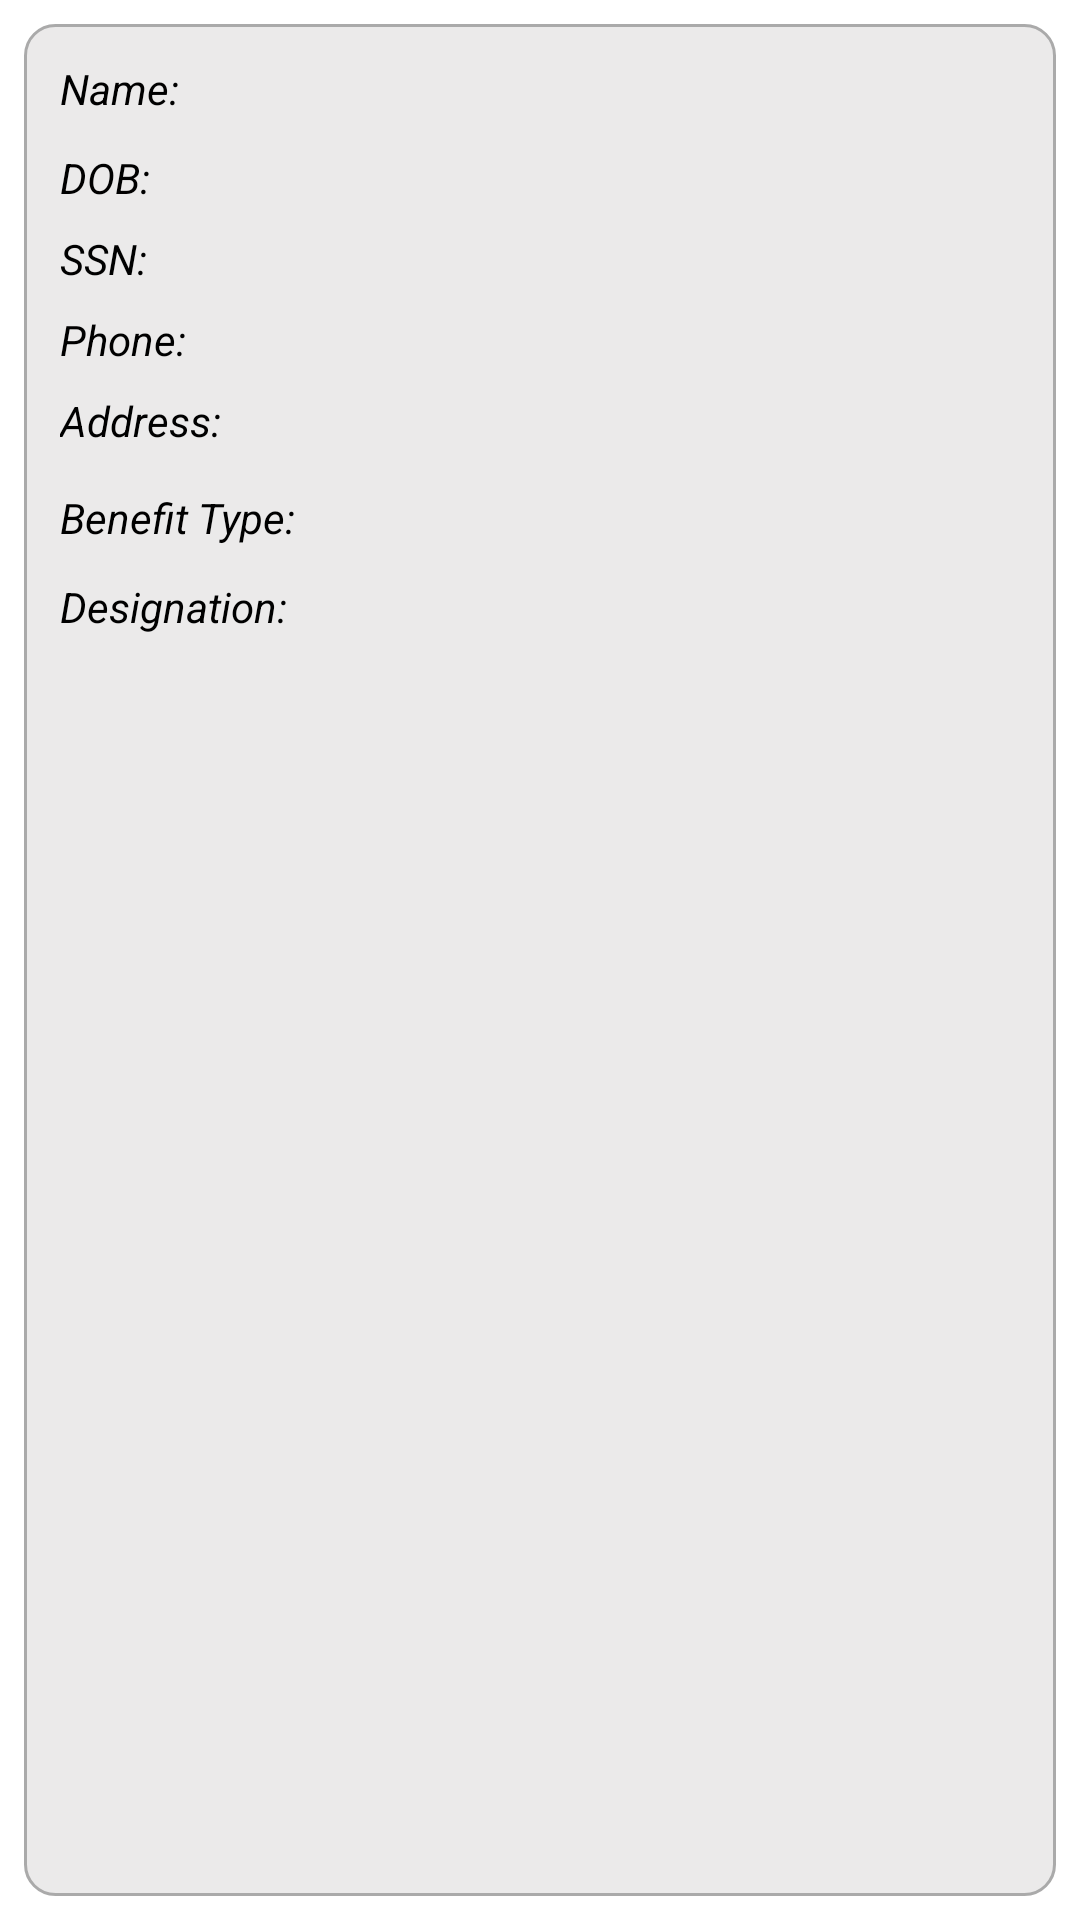

Reconstruct the res/layout file that produces this screen, plus the resources it refers to.
<!-- AndroidManifest.xml: application theme Theme.AppCompat -->
<!-- res/layout/fragment_beneficiary.xml -->
<?xml version="1.0" encoding="utf-8"?>
<FrameLayout
    xmlns:android="http://schemas.android.com/apk/res/android"
    xmlns:tools="http://schemas.android.com/tools"
    xmlns:app="http://schemas.android.com/apk/res-auto"
    tools:context=".ui.presentation.BeneficiaryFragment"
    android:layout_width="match_parent"
    android:layout_height="match_parent"
    android:background="@color/white">
    
    <androidx.constraintlayout.widget.ConstraintLayout
        android:layout_width="match_parent"
        android:layout_height="match_parent"
        android:layout_margin="8dp"
        android:padding="4dp"
        android:background="@drawable/rv_item_view_bg">
    
        <TextView
            android:id="@+id/tv_name_label"
            android:layout_width="wrap_content"
            android:layout_height="wrap_content"
            android:layout_margin="8dp"
            android:textSize="14sp"
            android:textColor="@color/black"
            android:textStyle="italic"
            android:text="@string/label_name"
            app:layout_constraintStart_toStartOf="parent"
            app:layout_constraintTop_toTopOf="parent"
            />
        <TextView
            android:id="@+id/tv_name"
            android:layout_width="wrap_content"
            android:layout_height="wrap_content"
            android:layout_margin="8dp"
            android:textSize="18sp"
            android:textColor="@color/black"
            android:ellipsize="end"
            app:layout_constraintStart_toEndOf="@id/tv_designation_label"
            app:layout_constraintTop_toTopOf="@id/tv_name_label"
            app:layout_constraintBottom_toBottomOf="@id/tv_name_label"
            />
        <TextView
            android:id="@+id/tv_dob_label"
            android:layout_width="wrap_content"
            android:layout_height="wrap_content"
            android:layout_margin="8dp"
            android:textStyle="italic"
            android:textSize="14sp"
            android:textColor="@color/black"
            android:text="@string/label_dob"
            app:layout_constraintStart_toStartOf="parent"
            app:layout_constraintTop_toBottomOf="@id/tv_name"
            />
        <TextView
            android:id="@+id/tv_dob"
            android:layout_width="wrap_content"
            android:layout_height="wrap_content"
            android:layout_margin="8dp"
            android:textColor="@color/black"
            android:textSize="18sp"
            android:ellipsize="end"
            app:layout_constraintStart_toEndOf="@id/tv_designation_label"
            app:layout_constraintTop_toTopOf="@id/tv_dob_label"
            app:layout_constraintBottom_toBottomOf="@id/tv_dob_label"
            />
        <TextView
            android:id="@+id/tv_ssn_label"
            android:layout_width="wrap_content"
            android:layout_height="wrap_content"
            android:layout_margin="8dp"
            android:textSize="14sp"
            android:textColor="@color/black"
            android:textStyle="italic"
            android:text="@string/label_ssn"
            app:layout_constraintStart_toStartOf="parent"
            app:layout_constraintTop_toBottomOf="@id/tv_dob_label"
            />
        <TextView
            android:id="@+id/tv_ssn"
            android:layout_width="wrap_content"
            android:layout_height="wrap_content"
            android:layout_margin="8dp"
            android:textSize="18sp"
            android:textColor="@color/black"
            android:ellipsize="end"
            app:layout_constraintStart_toEndOf="@id/tv_designation_label"
            app:layout_constraintTop_toTopOf="@id/tv_ssn_label"
            app:layout_constraintBottom_toBottomOf="@id/tv_ssn_label"
            />
        <TextView
            android:id="@+id/tv_phone_number_label"
            android:layout_width="wrap_content"
            android:layout_height="wrap_content"
            android:layout_margin="8dp"
            android:textStyle="italic"
            android:textSize="14sp"
            android:textColor="@color/black"
            android:text="@string/label_phone_number"
            app:layout_constraintStart_toStartOf="parent"
            app:layout_constraintTop_toBottomOf="@id/tv_ssn_label"
            />
        <TextView
            android:id="@+id/tv_phone_number"
            android:layout_width="wrap_content"
            android:layout_height="wrap_content"
            android:layout_margin="8dp"
            android:textColor="@color/black"
            android:textSize="18sp"
            android:ellipsize="end"
            app:layout_constraintStart_toEndOf="@id/tv_designation_label"
            app:layout_constraintTop_toTopOf="@id/tv_phone_number_label"
            app:layout_constraintBottom_toBottomOf="@id/tv_phone_number_label"
            />
        <TextView
            android:id="@+id/tv_address_label"
            android:layout_width="wrap_content"
            android:layout_height="wrap_content"
            android:layout_margin="8dp"
            android:textStyle="italic"
            android:textSize="14sp"
            android:textColor="@color/black"
            android:text="@string/label_address"
            app:layout_constraintStart_toStartOf="parent"
            app:layout_constraintTop_toBottomOf="@id/tv_phone_number_label"
            />
    
        <TextView
            android:id="@+id/tv_address"
            android:layout_width="wrap_content"
            android:layout_height="wrap_content"
            android:layout_margin="8dp"
            android:textColor="@color/black"
            android:textSize="18sp"
            android:ellipsize="end"
            app:layout_constraintStart_toEndOf="@id/tv_designation_label"
            app:layout_constraintTop_toBottomOf="@id/tv_phone_number"
            app:layout_constraintBottom_toTopOf="@id/tv_benefit_type"
            />
    
        <TextView
            android:id="@+id/tv_benefit_type_label"
            android:layout_width="wrap_content"
            android:layout_height="wrap_content"
            android:layout_margin="8dp"
            android:textStyle="italic"
            android:textSize="14sp"
            android:textColor="@color/black"
            android:text="@string/label_bene_type"
            app:layout_constraintStart_toStartOf="parent"
            app:layout_constraintTop_toBottomOf="@id/tv_address"
            />
        <TextView
            android:id="@+id/tv_benefit_type"
            android:layout_width="wrap_content"
            android:layout_height="wrap_content"
            android:layout_margin="8dp"
            android:textColor="@color/black"
            android:textSize="18sp"
            android:ellipsize="end"
            app:layout_constraintStart_toEndOf="@id/tv_designation_label"
            app:layout_constraintTop_toTopOf="@id/tv_benefit_type_label"
            app:layout_constraintBottom_toBottomOf="@id/tv_benefit_type_label"
            />
        <TextView
            android:id="@+id/tv_designation_label"
            android:layout_width="wrap_content"
            android:layout_height="wrap_content"
            android:layout_margin="8dp"
            android:textStyle="italic"
            android:textSize="14sp"
            android:textColor="@color/black"
            android:text="@string/label_designation"
            app:layout_constraintStart_toStartOf="parent"
            app:layout_constraintTop_toBottomOf="@id/tv_benefit_type"
            />
        <TextView
            android:id="@+id/tv_designation"
            android:layout_width="wrap_content"
            android:layout_height="wrap_content"
            android:layout_margin="8dp"
            android:textColor="@color/black"
            android:textSize="18sp"
            android:ellipsize="end"
            app:layout_constraintStart_toEndOf="@id/tv_designation_label"
            app:layout_constraintTop_toTopOf="@id/tv_designation_label"
            app:layout_constraintBottom_toBottomOf="@id/tv_designation_label"
            />
    </androidx.constraintlayout.widget.ConstraintLayout>
</FrameLayout>
<!-- resources referenced by this layout -->
<resources>
  <color name="black">#FF000000</color>
  <color name="white">#FFFFFFFF</color>
  <!-- drawable rv_item_view_bg (drawable) -->
  <?xml version="1.0" encoding="UTF-8"?>
  <shape xmlns:android="http://schemas.android.com/apk/res/android">
      <solid android:color="@color/light_grey"/>
      <stroke android:width="1dp" android:color="@android:color/darker_gray" />
      <corners android:radius="10dp"/>
      <padding android:left="0dp" android:top="0dp" android:right="0dp" android:bottom="0dp" />
  </shape>
  <string name="label_address">Address:</string>
  <string name="label_bene_type">Benefit Type:</string>
  <string name="label_designation">Designation:</string>
  <string name="label_dob">DOB:</string>
  <string name="label_name">Name:</string>
  <string name="label_phone_number">Phone:</string>
  <string name="label_ssn">SSN:</string>
  <color name="light_grey">#EBEAEA</color>
</resources>
